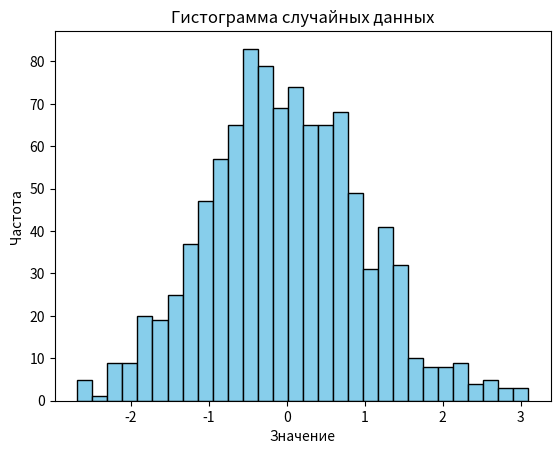

Write Python code to recreate this figure.
import numpy as np
import matplotlib.pyplot as plt

# Параметры нормального распределения
mean = 0       # Среднее значение
std_dev = 1    # Стандартное отклонение
num_samples = 1000  # Количество образцов

# Генерация случайных чисел, распределенных по нормальному распределению
data = np.random.normal(mean, std_dev, num_samples)

# Создание гистограммы
plt.hist(data, bins=30, color='skyblue', edgecolor='black')

# Добавление названий осей и заголовка
plt.xlabel('Значение')
plt.ylabel('Частота')
plt.title('Гистограмма случайных данных')

# Отображение гистограммы
plt.show()